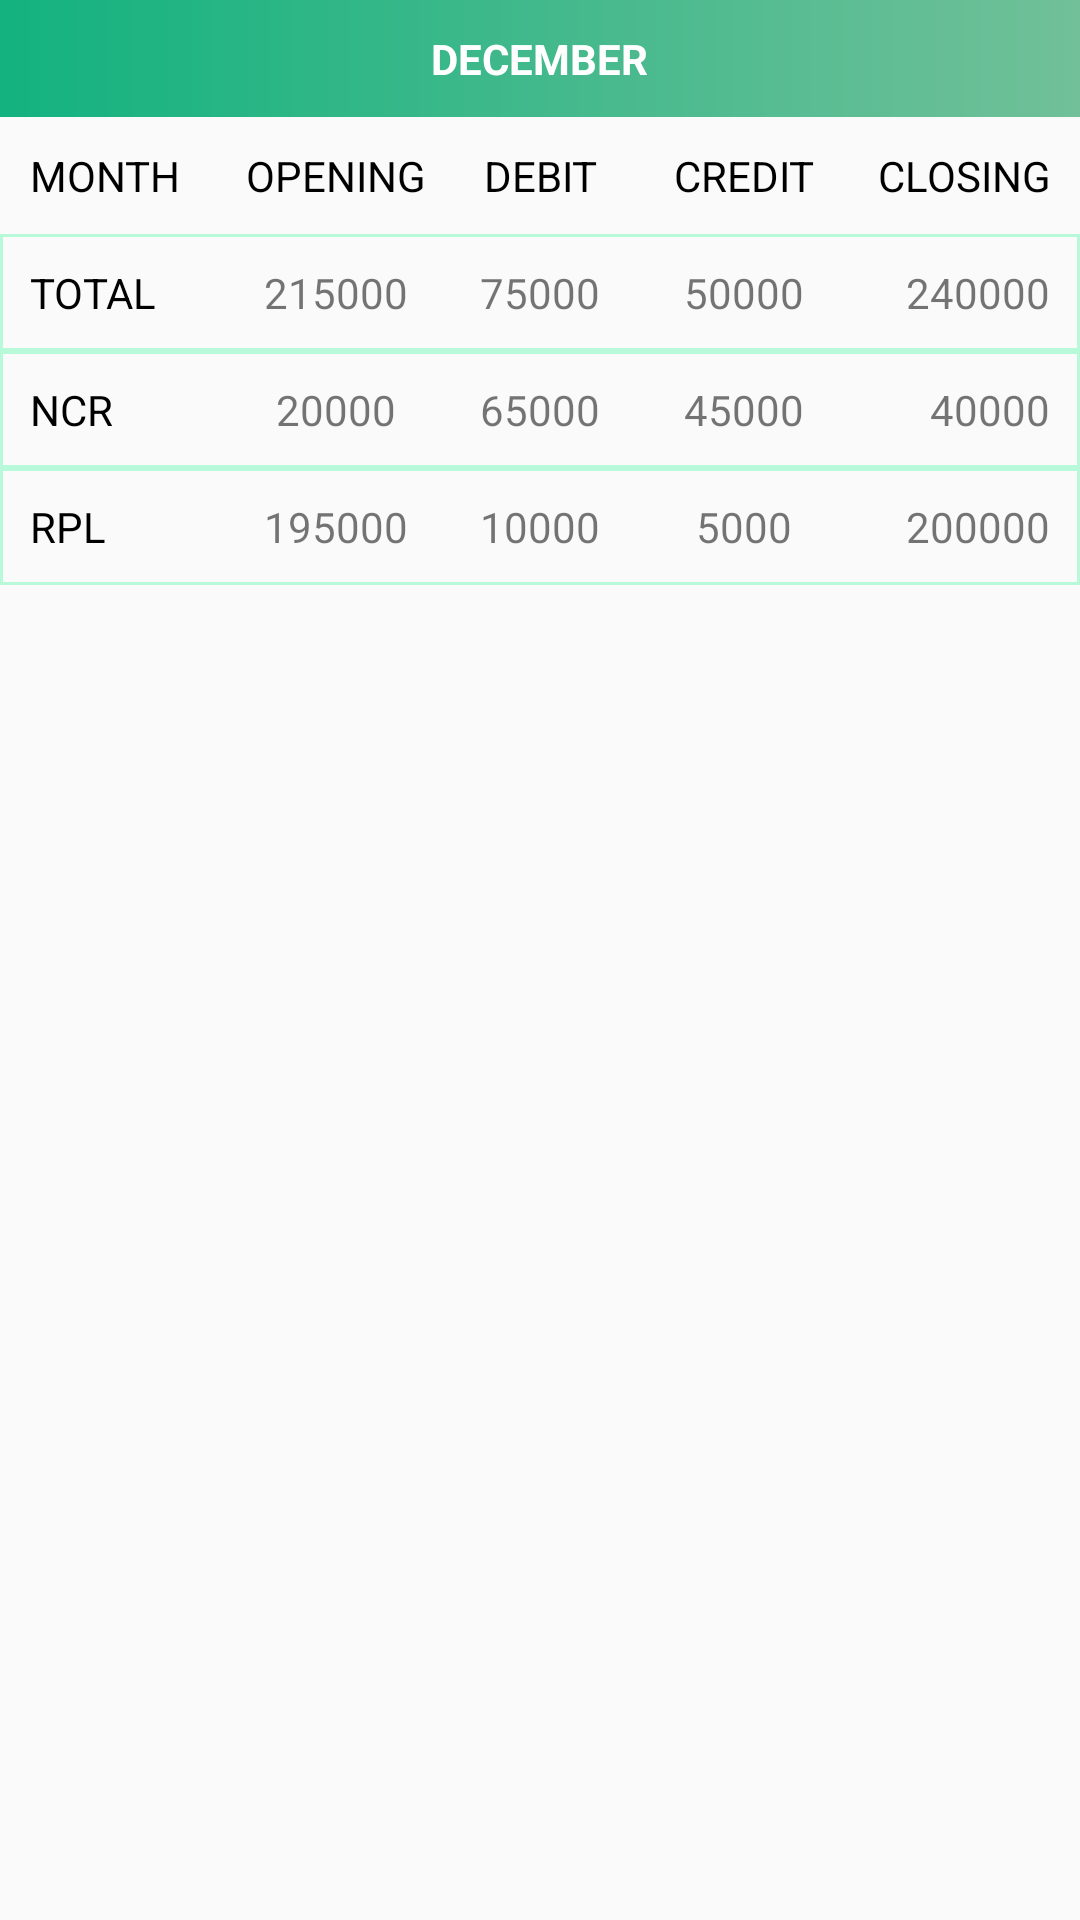

Produce the Android XML layout that renders to this screen, including the resource entries it uses.
<!-- AndroidManifest.xml: application theme AppTheme -->
<!-- res/layout/an_item_bill.xml -->
<?xml version="1.0" encoding="utf-8"?>
<LinearLayout
      android:layout_margin="2dp"
    xmlns:android="http://schemas.android.com/apk/res/android"
    android:layout_width="match_parent"
    android:layout_height="wrap_content"
    android:orientation="vertical">

    <LinearLayout
        android:background="@drawable/backgroundnav"
        android:gravity="center_horizontal"
        android:padding="@dimen/_10sdp"
        android:layout_width="match_parent"
        android:layout_height="wrap_content">

        <TextView
            android:textStyle="bold"
            android:textColor="@color/white"
            android:text="DECEMBER"
            android:layout_width="wrap_content"
            android:layout_height="wrap_content"/>

    </LinearLayout>

    <LinearLayout
        android:weightSum="100"
        android:gravity="center_horizontal"
        android:padding="@dimen/_10sdp"
        android:layout_width="match_parent"
        android:layout_height="wrap_content">

        <TextView
            android:textColor="@color/color_black"
            android:textAlignment="textStart"
            android:layout_weight="20"
            android:text="MONTH"
            android:layout_width="0dp"
            android:layout_height="wrap_content"/>
        <TextView
            android:textColor="@color/color_black"
            android:textAlignment="center"
            android:layout_weight="20"
            android:text="@string/opening"
            android:layout_width="0dp"
            android:layout_height="wrap_content"/>
        <TextView
            android:textColor="@color/color_black"
            android:textAlignment="center"
            android:layout_weight="20"
            android:text="@string/debit"
            android:layout_width="0dp"
            android:layout_height="wrap_content"/>
        <TextView
            android:textColor="@color/color_black"
            android:textAlignment="center"
            android:layout_weight="20"
            android:text="@string/credit"
            android:layout_width="0dp"
            android:layout_height="wrap_content"/>
        <TextView
            android:textColor="@color/color_black"
            android:textAlignment="textEnd"
            android:layout_weight="20"
            android:text="@string/closing"
            android:layout_width="0dp"
            android:layout_height="wrap_content"/>

    </LinearLayout>

    <LinearLayout
        android:background="@drawable/stock_item_border"
        android:weightSum="100"
        android:gravity="center_horizontal"
        android:padding="@dimen/_10sdp"
        android:layout_width="match_parent"
        android:layout_height="wrap_content">

        <TextView
            android:textColor="@color/color_black"
            android:textAlignment="textStart"
            android:layout_weight="20"
            android:text="@string/total"
            android:layout_width="0dp"
            android:layout_height="wrap_content"/>
        <TextView

            android:textAlignment="center"
            android:layout_weight="20"
            android:text="215000"
            android:layout_width="0dp"
            android:layout_height="wrap_content"/>
        <TextView
            android:textAlignment="center"
            android:layout_weight="20"
            android:text="75000"
            android:layout_width="0dp"
            android:layout_height="wrap_content"/>
        <TextView
            android:textAlignment="center"
            android:layout_weight="20"
            android:text="50000"
            android:layout_width="0dp"
            android:layout_height="wrap_content"/>
        <TextView
            android:textAlignment="textEnd"
            android:layout_weight="20"
            android:text="240000"
            android:layout_width="0dp"
            android:layout_height="wrap_content"/>

    </LinearLayout>

    <LinearLayout
        android:background="@drawable/stock_item_border"
        android:weightSum="100"
        android:gravity="center_horizontal"
        android:padding="@dimen/_10sdp"
        android:layout_width="match_parent"
        android:layout_height="wrap_content">

        <TextView
            android:textColor="@color/color_black"
            android:layout_weight="20"
            android:text="@string/ncr"
            android:layout_width="0dp"
            android:layout_height="wrap_content"/>
        <TextView
            android:textAlignment="center"
            android:layout_weight="20"
            android:text="20000"
            android:layout_width="0dp"
            android:layout_height="wrap_content"/>
        <TextView
            android:textAlignment="center"
            android:layout_weight="20"
            android:text="65000"
            android:layout_width="0dp"
            android:layout_height="wrap_content"/>
        <TextView
            android:textAlignment="center"
            android:layout_weight="20"
            android:text="45000"
            android:layout_width="0dp"
            android:layout_height="wrap_content"/>
        <TextView
            android:textAlignment="textEnd"
            android:layout_weight="20"
            android:text="40000"
            android:layout_width="0dp"
            android:layout_height="wrap_content"/>

    </LinearLayout>

    <LinearLayout
        android:background="@drawable/stock_item_border"
        android:weightSum="100"
        android:gravity="center_horizontal"
        android:padding="@dimen/_10sdp"
        android:layout_width="match_parent"
        android:layout_height="wrap_content">

        <TextView
            android:textColor="@color/color_black"
            android:layout_weight="20"
            android:text="@string/rpl"
            android:layout_width="0dp"
            android:layout_height="wrap_content"/>
        <TextView
            android:textAlignment="center"
            android:layout_weight="20"
            android:text="195000"
            android:layout_width="0dp"
            android:layout_height="wrap_content"/>
        <TextView
            android:textAlignment="center"
            android:layout_weight="20"
            android:text="10000"
            android:layout_width="0dp"
            android:layout_height="wrap_content"/>
        <TextView
            android:textAlignment="center"
            android:layout_weight="20"
            android:text="5000"
            android:layout_width="0dp"
            android:layout_height="wrap_content"/>
        <TextView
            android:textAlignment="textEnd"
            android:layout_weight="20"
            android:text="200000"
            android:layout_width="0dp"
            android:layout_height="wrap_content"/>

    </LinearLayout>

</LinearLayout>
<!-- resources referenced by this layout -->
<resources>
  <color name="color_black">#000000</color>
  <dimen name="_10sdp">10dp</dimen>
  <!-- drawable backgroundnav (drawable-v21) -->
  <?xml version="1.0" encoding="utf-8"?>
  <shape android:shape="rectangle"
      xmlns:android="http://schemas.android.com/apk/res/android" >
  
      <gradient android:angle="45"
          android:startColor="#13B27F"
          android:endColor="#A5D7BE"/>
  
  </shape>
  <!-- drawable stock_item_border (drawable) -->
  <?xml version="1.0" encoding="utf-8"?>
  <shape xmlns:android="http://schemas.android.com/apk/res/android"
      android:shape="rectangle">
  
      <stroke
          android:width="1dp"
          android:color="@color/splashscrren"
          />
  
  
  </shape>
  <string name="closing">CLOSING</string>
  <string name="credit">CREDIT</string>
  <string name="debit">DEBIT</string>
  <string name="ncr">NCR</string>
  <string name="opening">OPENING</string>
  <string name="rpl">RPL</string>
  <string name="total">TOTAL</string>
  <style name="AppTheme" parent="Theme.AppCompat.Light.NoActionBar">
          
          <item name="colorPrimary">@color/colorPrimary</item>
          <item name="colorPrimaryDark">@color/colorPrimaryDark</item>
          <item name="colorAccent">@color/colorAccent</item>
          <item name="drawerArrowStyle">@style/DrawerArrowStyle</item>
  
      </style>
  <color name="splashscrren">#B7F9D8</color>
  <color name="colorPrimary">#6CB9A0</color>
  <color name="colorPrimaryDark">#B7F9D8</color>
  <color name="colorAccent">#E01761</color>
  <style name="DrawerArrowStyle" parent="@style/Widget.AppCompat.DrawerArrowToggle">
          <item name="spinBars">true</item>
          <item name="color">@color/color_white</item>
      </style>
  <color name="color_white">#FFFFFF</color>
  <!-- not gathered from this repository: default colours our renderer supplied (Android Studio template values) -->
  <color name="white">#FFFFFFFF</color>
</resources>
